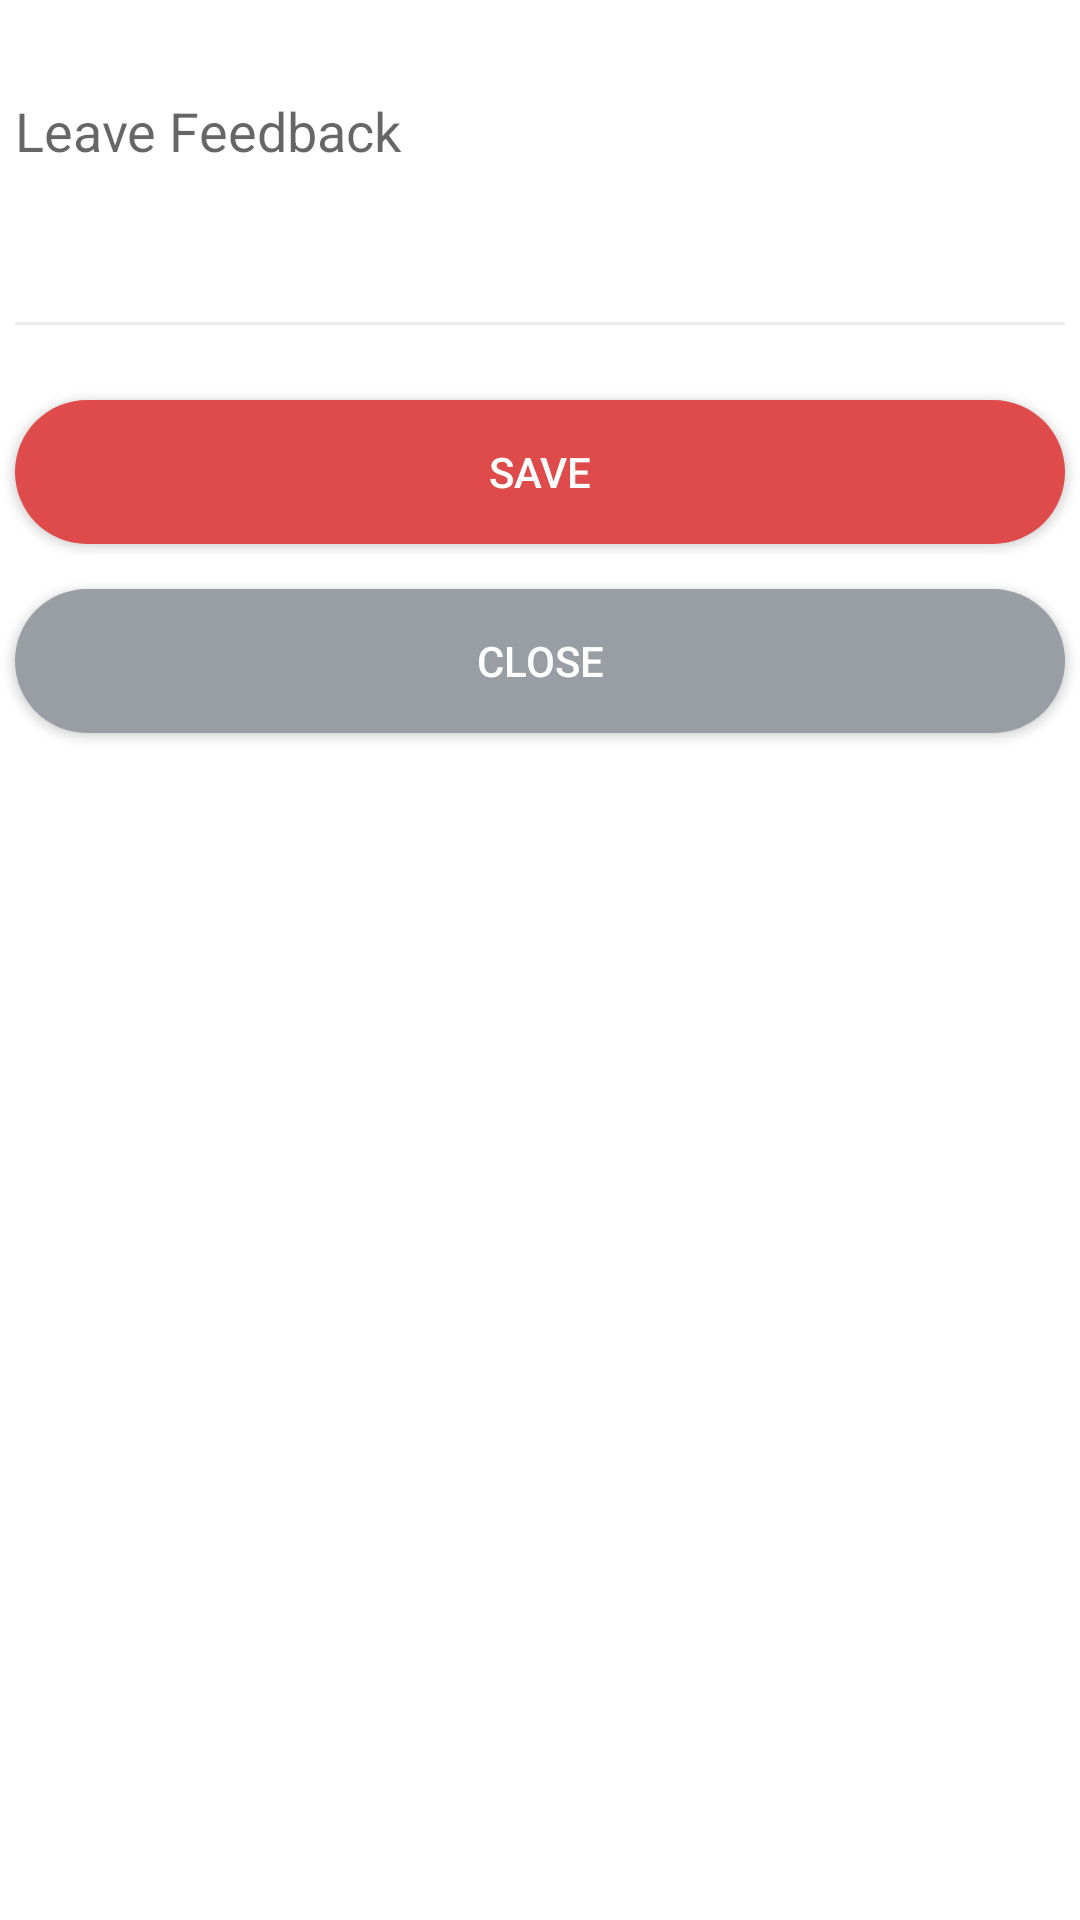

Android layout source for this screen:
<!-- AndroidManifest.xml: application theme AppTheme -->
<!-- res/layout/custom_popup_feedback.xml -->
<?xml version="1.0" encoding="utf-8"?>
<RelativeLayout xmlns:android="http://schemas.android.com/apk/res/android"
    android:layout_width="match_parent"
    android:layout_height="match_parent"
    android:background="#ffffff"

    >





    <EditText
        android:id="@+id/editTextFeedback"
        android:layout_width="match_parent"
        android:layout_height="wrap_content"

        android:layout_marginStart="5dp"
        android:layout_marginLeft="5dp"
        android:layout_marginEnd="5dp"
        android:layout_marginRight="5dp"


        android:hint="Leave Feedback"
        android:inputType="text|textMultiLine"
        android:lines="4"
        android:maxLines="5"
        android:scrollbars="vertical"

        android:background="@drawable/reg_edittext_style"


        />


    <View
        android:id="@+id/texLine"
        android:layout_width="match_parent"
        android:layout_height="1dp"
        android:layout_below="@+id/editTextFeedback"
        android:layout_marginTop="20dp"

        android:layout_marginStart="5dp"
        android:layout_marginLeft="5dp"
        android:layout_marginEnd="5dp"
        android:layout_marginRight="5dp"

        android:layout_marginBottom="10dp"
        android:background="@color/lightgray" />


    <Button

        android:id="@+id/btnSaveAdditionalFeedback"
        android:layout_width="match_parent"
        android:layout_height="wrap_content"
        android:layout_below="@+id/texLine"
        android:layout_marginTop="15dp"

        android:layout_marginStart="5dp"
        android:layout_marginLeft="5dp"
        android:layout_marginEnd="5dp"
        android:layout_marginRight="5dp"


        android:gravity="center"
        android:padding="0dp"

        android:text="Save"

        android:textColor="#fff"
        android:background="@drawable/save_red_btn_style"

        />



    <Button

        android:id="@+id/btnCloseAdditionalFeedback"
        android:layout_width="match_parent"
        android:layout_height="wrap_content"
        android:layout_below="@+id/btnSaveAdditionalFeedback"
        android:layout_marginTop="15dp"

        android:layout_marginStart="5dp"
        android:layout_marginLeft="5dp"
        android:layout_marginEnd="5dp"
        android:layout_marginRight="5dp"

        android:layout_marginBottom="30dp"
        android:gravity="center"
        android:padding="0dp"

        android:text="Close"
        android:background="@drawable/close_btn_style"
        android:textColor="#fff"



        />


</RelativeLayout>
<!-- resources referenced by this layout -->
<resources>
  <color name="lightgray">#ededed</color>
  <!-- drawable close_btn_style (drawable) -->
  <?xml version="1.0" encoding="utf-8"?>
  <shape xmlns:android="http://schemas.android.com/apk/res/android"
      android:shape="rectangle">
  
      <solid android:color="@color/close_btn" />
      <corners android:radius="30dp" />
  
  
  </shape>
  <!-- drawable save_red_btn_style (drawable) -->
  <?xml version="1.0" encoding="utf-8"?>
  <shape xmlns:android="http://schemas.android.com/apk/res/android">
  
  
      <solid android:color="@color/red" />
      <corners android:radius="32dp" />
  
  
  </shape>
  <style name="AppTheme" parent="Theme.AppCompat.Light.DarkActionBar">
          
          <item name="colorPrimary">@color/colorPrimary</item>
          <item name="colorPrimaryDark">@color/colorPrimaryDark</item>
          <item name="colorAccent">@color/colorAccent</item>
      </style>
  <color name="close_btn">#999da4</color>
  <color name="red">#DF4A4A</color>
  <color name="colorPrimary">#00b0ff</color>
  <color name="colorPrimaryDark">#00b0ff</color>
  <color name="colorAccent">#00b0ff</color>
</resources>
